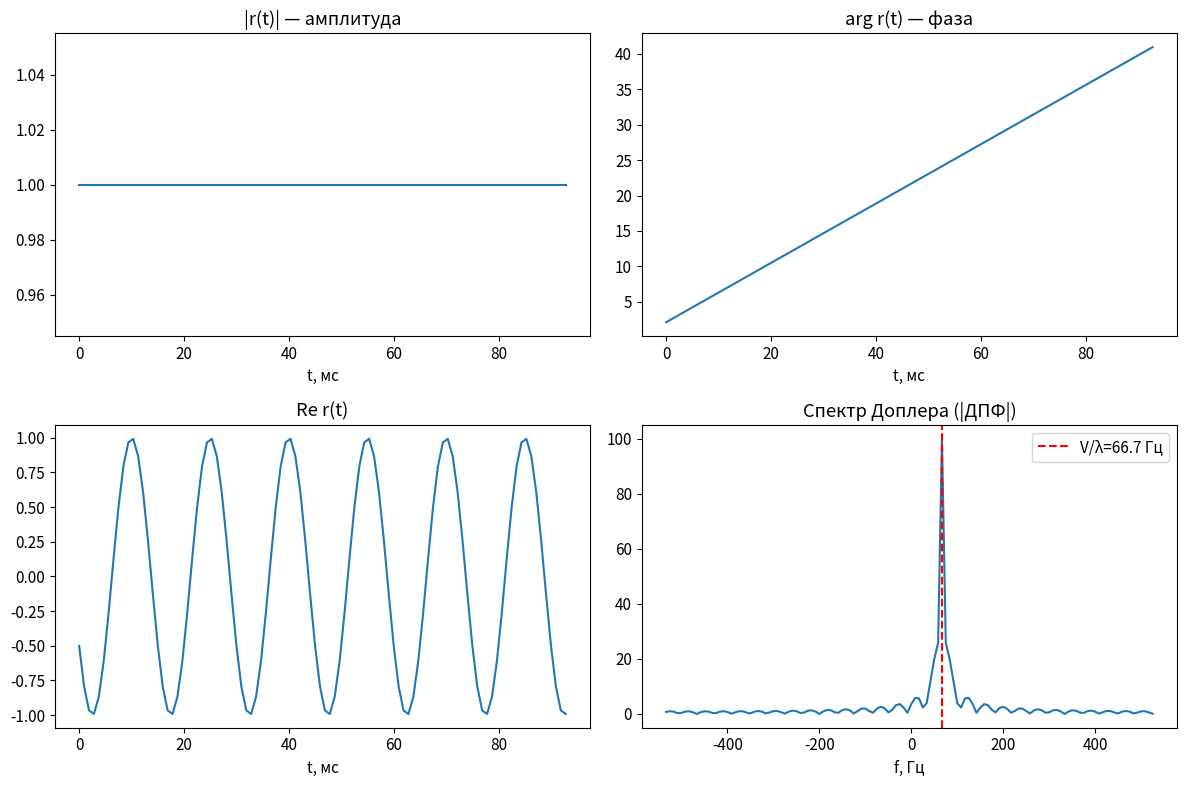
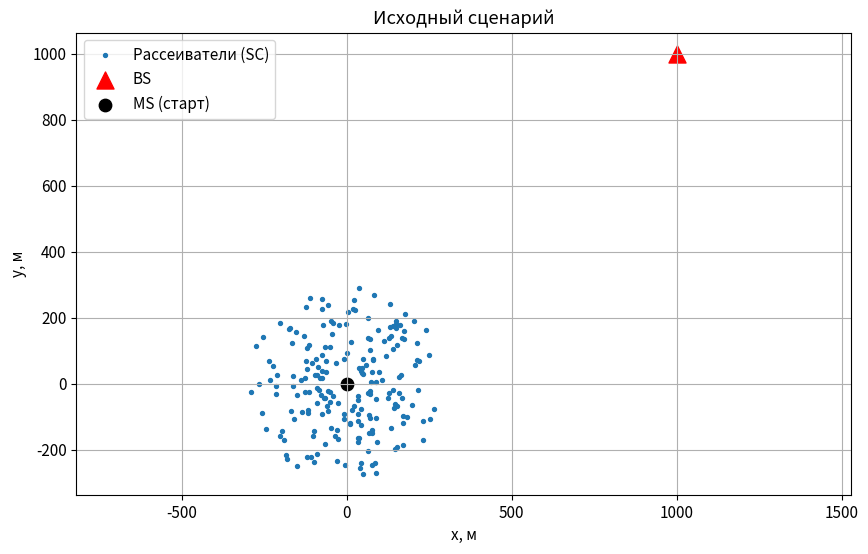
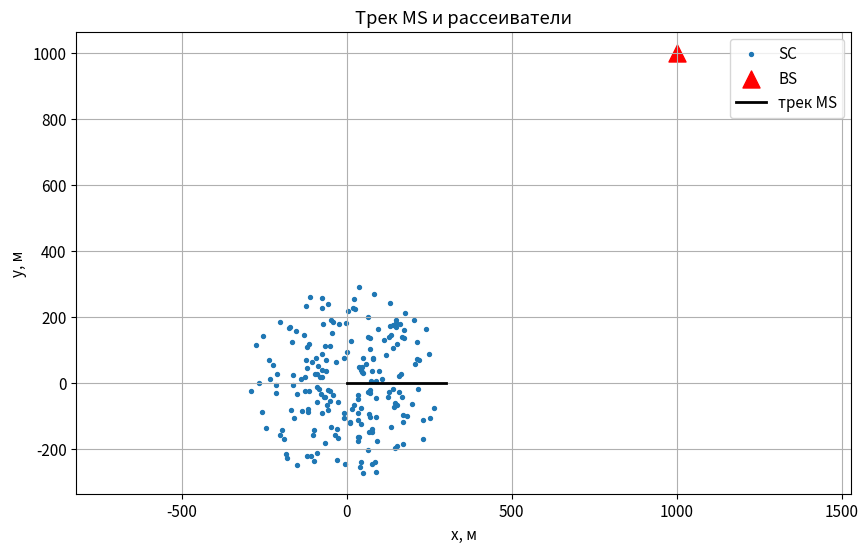
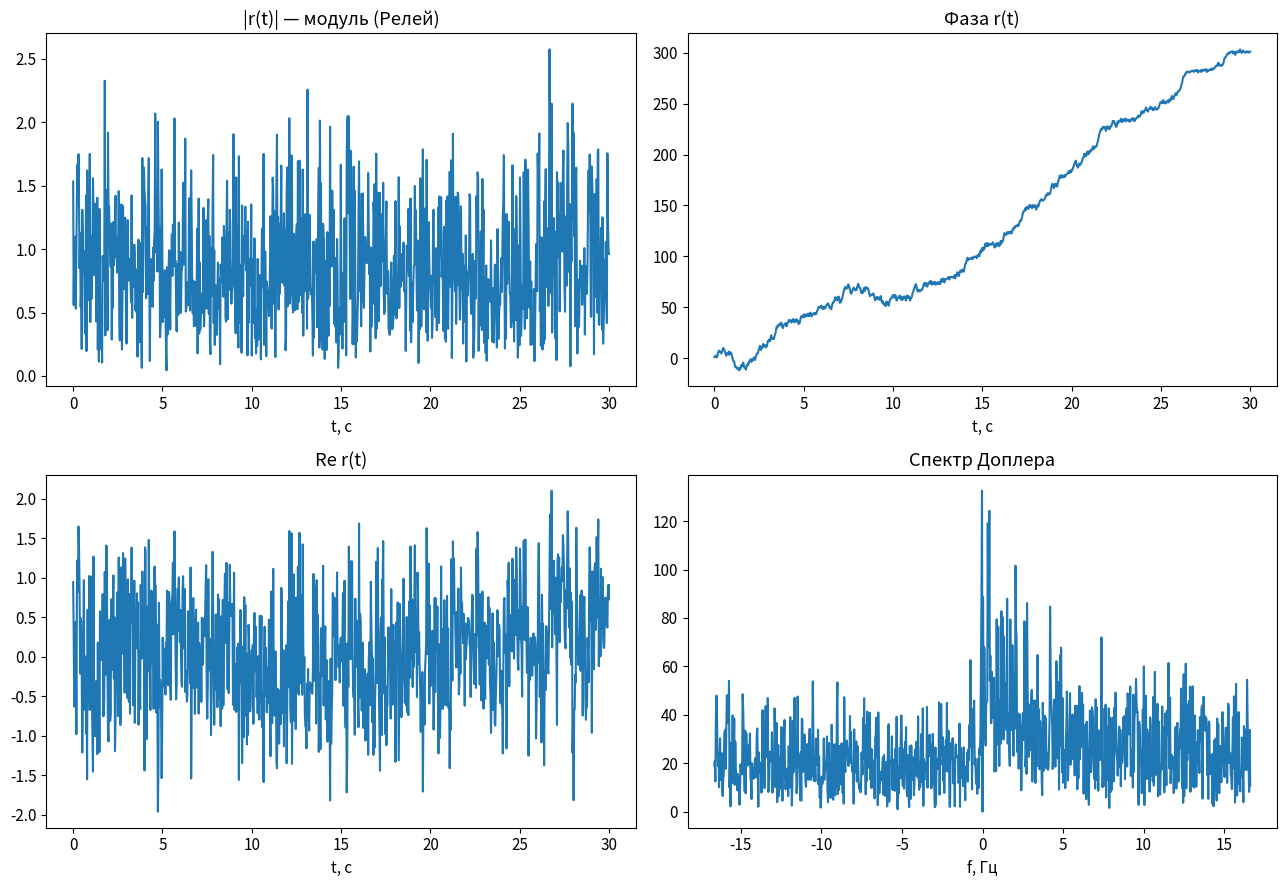
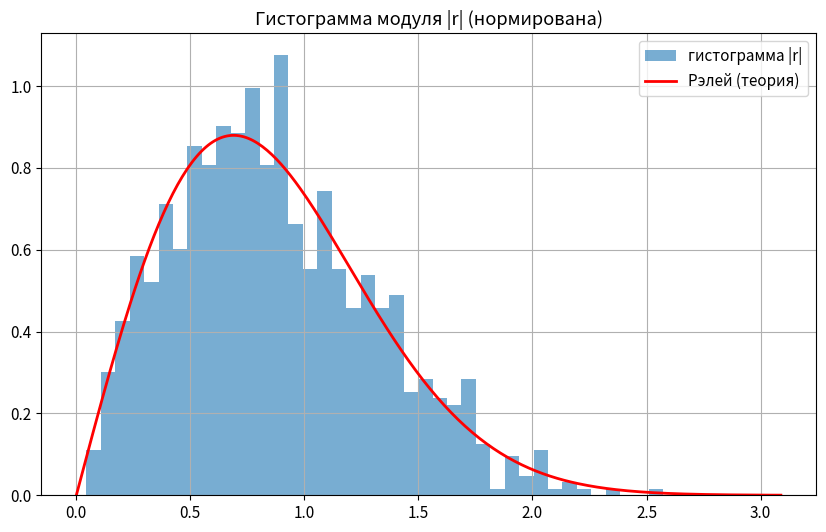
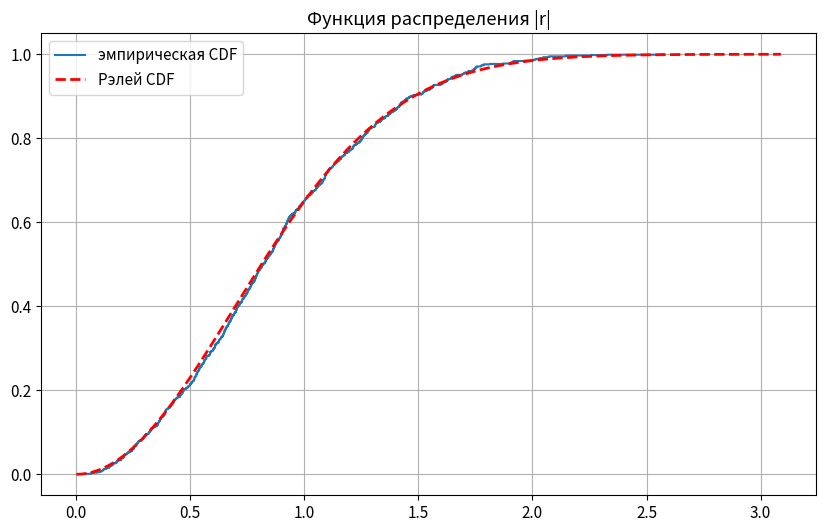
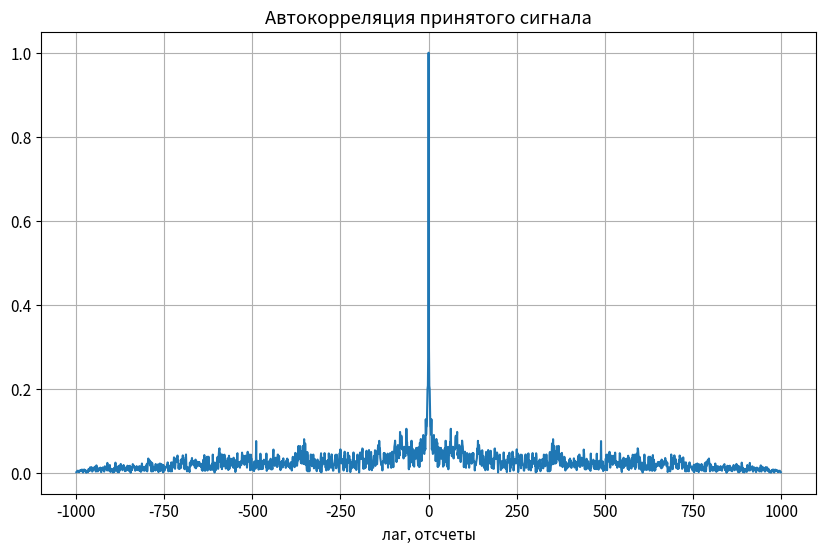

Generate these figures, in order, with matplotlib:
import numpy as np
import matplotlib.pyplot as plt
from scipy import signal, stats

plt.rcParams['figure.figsize'] = (10, 6)
plt.rcParams['font.size'] = 11

fc = 2e9
c  = 3e8
lam = c / fc
F = 16
dx = lam / F
V = 10.0
N = 100
NFFT = 128
D = 1000.0
k = 2*np.pi / lam

n_idx = np.arange(N)
x = n_idx * dx
d = D - x
t = n_idx * (dx / V)
ts = dx / V
fs = 1.0 / ts

r1 = np.exp(-1j * k * d)

amp1 = np.abs(r1)
phase1 = np.unwrap(np.angle(r1))

R1 = np.fft.fftshift(np.fft.fft(r1, NFFT))
f_axis = (np.arange(-(NFFT//2), NFFT//2)) * fs / NFFT
dop1 = np.abs(R1)


fD_theory = V / lam

print(f"Длина волны λ = {lam:.4f} м")
print(f"Шаг Δx = {dx:.4f} м, ts = {ts:.6e} с, fs = {fs:.3e} Гц")
print(f"Амплитуда |r| = {amp1[0]:.3f} (постоянна), фаза меняется линейно")
print(f"Теоретическая доплеровская частота f_D ≈ V/λ = {fD_theory:.2f} Гц")
print(f"Пик спектра Доплера на частоте ≈ {f_axis[np.argmax(dop1)]:.2f} Гц")

fig, ax = plt.subplots(2, 2, figsize=(12, 8))
ax[0,0].plot(t*1e3, amp1); ax[0,0].set_title('|r(t)| — амплитуда'); ax[0,0].set_xlabel('t, мс')
ax[0,1].plot(t*1e3, phase1); ax[0,1].set_title('arg r(t) — фаза'); ax[0,1].set_xlabel('t, мс')
ax[1,0].plot(t*1e3, np.real(r1)); ax[1,0].set_title('Re r(t)'); ax[1,0].set_xlabel('t, мс')
ax[1,1].plot(f_axis, dop1); ax[1,1].set_title('Спектр Доплера (|ДПФ|)'); ax[1,1].set_xlabel('f, Гц')
ax[1,1].axvline(fD_theory, color='r', ls='--', label=f'V/λ={fD_theory:.1f} Гц')
ax[1,1].legend()
plt.tight_layout(); plt.show()

rng = np.random.default_rng(42)

BS = np.array([1000.0, 1000.0])
MS0 = np.array([0.0, 0.0])

Nsc = 200
rad = rng.uniform(50, 300, Nsc)
ang = rng.uniform(0, 2*np.pi, Nsc)
SC = np.column_stack([MS0[0] + rad*np.cos(ang),
                      MS0[1] + rad*np.sin(ang)])

plt.figure()
plt.scatter(SC[:,0], SC[:,1], s=8, label='Рассеиватели (SC)')
plt.scatter(*BS, c='r', marker='^', s=150, label='BS')
plt.scatter(*MS0, c='k', marker='o', s=80, label='MS (старт)')
plt.axis('equal'); plt.legend(); plt.title('Исходный сценарий')
plt.xlabel('x, м'); plt.ylabel('y, м'); plt.grid(True); plt.show()

Ntr = 1000
V2 = 10.0

track_len = 300.0
x_tr = np.linspace(0, track_len, Ntr)
y_tr = np.zeros(Ntr)
MS = np.column_stack([x_tr, y_tr])
t2 = np.arange(Ntr) * (track_len/(Ntr-1)) / V2

plt.figure()
plt.scatter(SC[:,0], SC[:,1], s=8, label='SC')
plt.scatter(*BS, c='r', marker='^', s=150, label='BS')
plt.plot(MS[:,0], MS[:,1], 'k-', lw=2, label='трек MS')
plt.axis('equal'); plt.legend(); plt.title('Трек MS и рассеиватели')
plt.xlabel('x, м'); plt.ylabel('y, м'); plt.grid(True); plt.show()

dBSSC = np.linalg.norm(BS[None,:] - SC, axis=1)              # (Nsc,)
# dSCMS для каждой точки трека: (Nsc, Ntr)
dx_sc = SC[:,0][:,None] - MS[:,0][None,:]                    # (Nsc, Ntr)
dy_sc = SC[:,1][:,None] - MS[:,1][None,:]
dSCMS = np.sqrt(dx_sc**2 + dy_sc**2)
dBSSCMS = dBSSC[:,None] + dSCMS                              # (Nsc, Ntr)

phi0 = rng.uniform(0, 2*np.pi, Nsc)
r_paths = np.exp(1j*(phi0[:,None] - k*dBSSCMS))
r2 = r_paths.sum(axis=0) / np.sqrt(Nsc)                      # (Ntr,)

amp2 = np.abs(r2)
phase2 = np.unwrap(np.angle(r2))

NFFT2 = 1024
R2 = np.fft.fftshift(np.fft.fft(r2 - r2.mean(), NFFT2))
fs2 = 1.0 / (t2[1] - t2[0])
f2 = (np.arange(-(NFFT2//2), NFFT2//2)) * fs2 / NFFT2
dop2 = np.abs(R2)

fig, ax = plt.subplots(2, 2, figsize=(13, 9))
ax[0,0].plot(t2, amp2); ax[0,0].set_title('|r(t)| — модуль (Релей)'); ax[0,0].set_xlabel('t, с')
ax[0,1].plot(t2, phase2); ax[0,1].set_title('Фаза r(t)'); ax[0,1].set_xlabel('t, с')
ax[1,0].plot(t2, np.real(r2)); ax[1,0].set_title('Re r(t)'); ax[1,0].set_xlabel('t, с')
ax[1,1].plot(f2, dop2); ax[1,1].set_title('Спектр Доплера'); ax[1,1].set_xlabel('f, Гц')
plt.tight_layout(); plt.show()

plt.figure()
plt.hist(amp2, bins=40, density=True, alpha=0.6, label='гистограмма |r|')
# Теоретическое распределение Релея: sigma = sqrt(E[|r|^2]/2)
sigma = np.sqrt(np.mean(amp2**2)/2)
xx = np.linspace(0, amp2.max()*1.2, 300)
plt.plot(xx, stats.rayleigh.pdf(xx, scale=sigma), 'r', lw=2, label='Рэлей (теория)')
plt.title('Гистограмма модуля |r| (нормирована)'); plt.legend(); plt.grid(True); plt.show()

plt.figure()
xs = np.sort(amp2); ys = np.arange(1, len(xs)+1)/len(xs)
plt.step(xs, ys, where='post', label='эмпирическая CDF')
plt.plot(xx, stats.rayleigh.cdf(xx, scale=sigma), 'r--', lw=2, label='Рэлей CDF')
plt.title('Функция распределения |r|'); plt.legend(); plt.grid(True); plt.show()

ac = np.correlate(r2 - r2.mean(), r2 - r2.mean(), mode='full')
ac = ac / ac.max()
lags = np.arange(-len(r2)+1, len(r2))
plt.figure()
plt.plot(lags, np.abs(ac))
plt.title('Автокорреляция принятого сигнала'); plt.xlabel('лаг, отсчеты'); plt.grid(True); plt.show()

print(f"Средняя мощность E|r|^2 = {np.mean(amp2**2):.4f}, σ_Рэлея = {sigma:.4f}")
print(f"Среднее |r| = {amp2.mean():.4f}, теория σ√(π/2) = {sigma*np.sqrt(np.pi/2):.4f}")
print(f"Дисперсия |r| = {amp2.var():.4f}, теория (2-π/2)σ² = {(2-np.pi/2)*sigma**2:.4f}")
